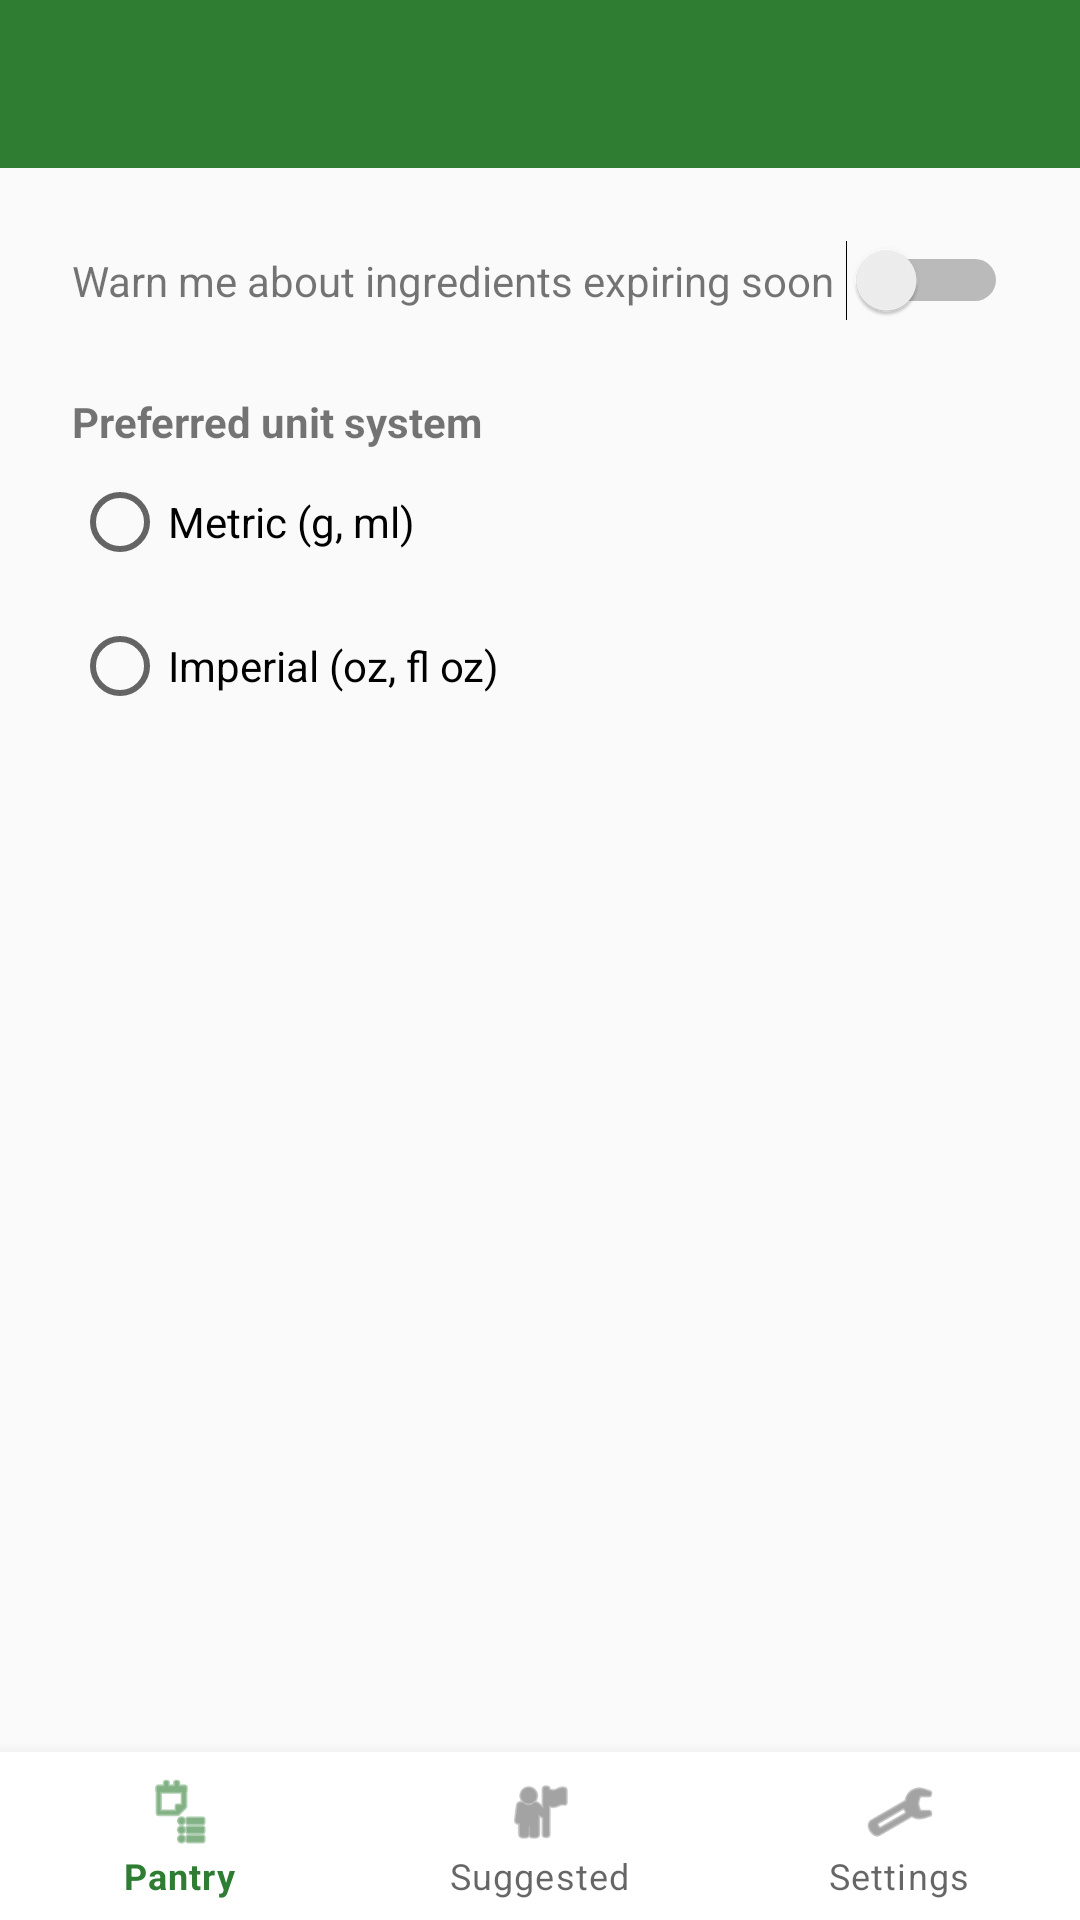

This screen was rendered from an Android layout file. Write that file and the resources it references.
<!-- AndroidManifest.xml: application theme Theme.SmartPantryManager -->
<!-- res/layout/activity_settings.xml -->
<?xml version="1.0" encoding="utf-8"?>
<androidx.constraintlayout.widget.ConstraintLayout xmlns:android="http://schemas.android.com/apk/res/android"
    xmlns:app="http://schemas.android.com/apk/res-auto"
    android:layout_width="match_parent"
    android:layout_height="match_parent">

    <androidx.appcompat.widget.Toolbar
        android:id="@+id/toolbarSettings"
        android:layout_width="0dp"
        android:layout_height="?attr/actionBarSize"
        android:background="@color/primary"
        android:title="@string/title_settings"
        android:titleTextColor="@android:color/white"
        app:layout_constraintTop_toTopOf="parent"
        app:layout_constraintStart_toStartOf="parent"
        app:layout_constraintEnd_toEndOf="parent" />

    <LinearLayout
        android:layout_width="0dp"
        android:layout_height="0dp"
        android:orientation="vertical"
        android:padding="24dp"
        app:layout_constraintTop_toBottomOf="@id/toolbarSettings"
        app:layout_constraintBottom_toTopOf="@id/bottomNavigation3"
        app:layout_constraintStart_toStartOf="parent"
        app:layout_constraintEnd_toEndOf="parent">

        <LinearLayout
            android:layout_width="match_parent"
            android:layout_height="wrap_content"
            android:orientation="horizontal"
            android:gravity="center_vertical">

            <TextView
                android:layout_width="0dp"
                android:layout_height="wrap_content"
                android:layout_weight="1"
                android:text="@string/label_expiry_alerts" />

            <Switch
                android:id="@+id/switchExpiryAlerts"
                android:layout_width="wrap_content"
                android:layout_height="wrap_content" />
        </LinearLayout>

        <TextView
            android:layout_width="match_parent"
            android:layout_height="wrap_content"
            android:layout_marginTop="24dp"
            android:text="@string/label_unit_system"
            android:textStyle="bold" />

        <RadioGroup
            android:id="@+id/radioGroupUnits"
            android:layout_width="match_parent"
            android:layout_height="wrap_content"
            android:orientation="vertical">

            <RadioButton
                android:id="@+id/radioMetric"
                android:layout_width="match_parent"
                android:layout_height="wrap_content"
                android:text="@string/unit_metric" />

            <RadioButton
                android:id="@+id/radioImperial"
                android:layout_width="match_parent"
                android:layout_height="wrap_content"
                android:text="@string/unit_imperial" />
        </RadioGroup>

    </LinearLayout>

    <com.google.android.material.bottomnavigation.BottomNavigationView
        android:id="@+id/bottomNavigation3"
        android:layout_width="0dp"
        android:layout_height="wrap_content"
        app:menu="@menu/bottom_nav_menu"
        app:layout_constraintBottom_toBottomOf="parent"
        app:layout_constraintStart_toStartOf="parent"
        app:layout_constraintEnd_toEndOf="parent" />

</androidx.constraintlayout.widget.ConstraintLayout>
<!-- resources referenced by this layout -->
<resources>
  <color name="primary">#2E7D32</color>
  <string name="label_expiry_alerts">Warn me about ingredients expiring soon</string>
  <string name="label_unit_system">Preferred unit system</string>
  <string name="title_settings">Settings</string>
  <string name="unit_imperial">Imperial (oz, fl oz)</string>
  <string name="unit_metric">Metric (g, ml)</string>
  <style name="Theme.SmartPantryManager" parent="Theme.MaterialComponents.DayNight.NoActionBar">
          <item name="colorPrimary">@color/primary</item>
          <item name="colorPrimaryDark">@color/primary_dark</item>
          <item name="colorAccent">@color/accent</item>
          <item name="android:windowBackground">@color/background</item>
      </style>
  <color name="primary_dark">#1B5E20</color>
  <color name="accent">#FF8F00</color>
  <color name="background">#FAFAFA</color>
</resources>
